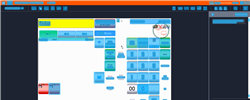
Task: Trigger Based Attended Automation
Workflow: NAMOS_MY_ChangeFuelPrice

Step 1: Computer Vision in window 'Web Rep Console*' (msedge.exe)

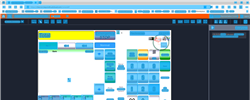
Step 2: CV refresh

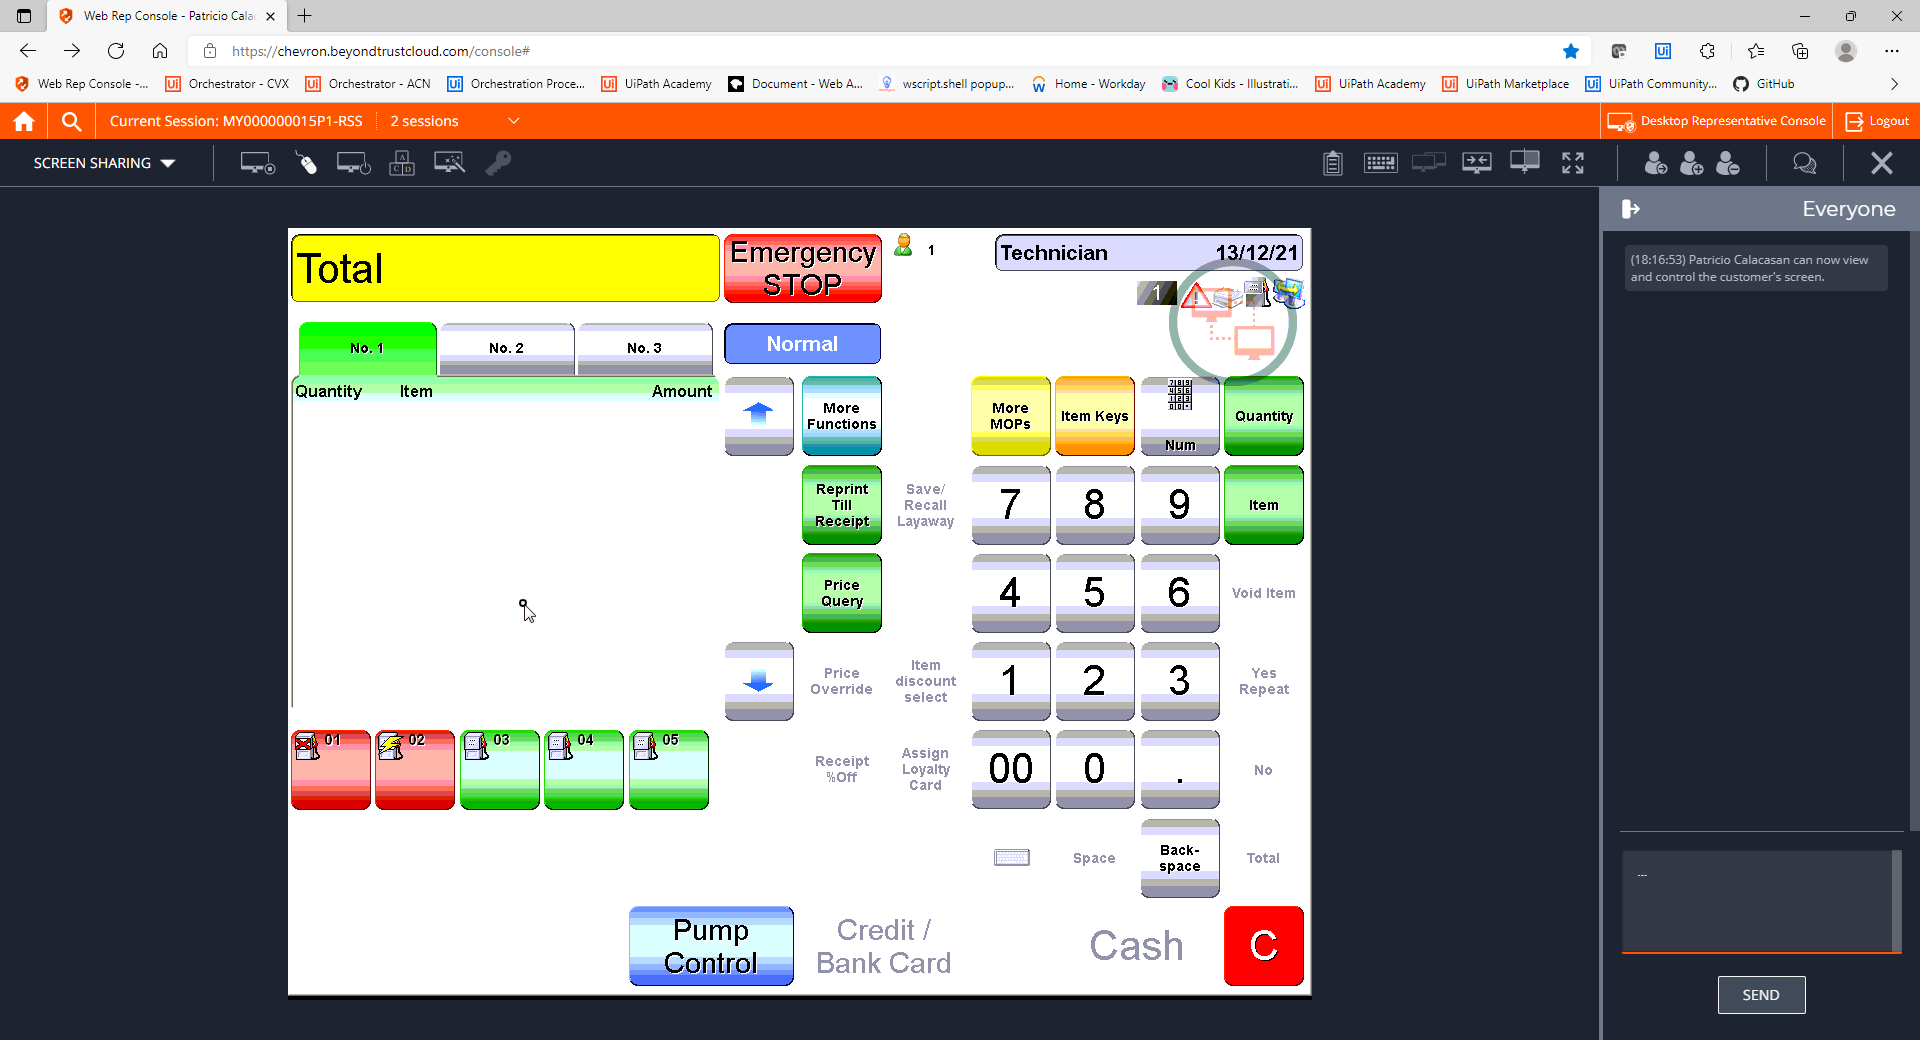
Step 3: CVCache

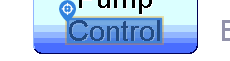
Step 4 [try]: CV Click - Text

Step 5: CvDescriptor (same screen as step 4)

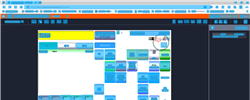
Step 6: CVRefresh

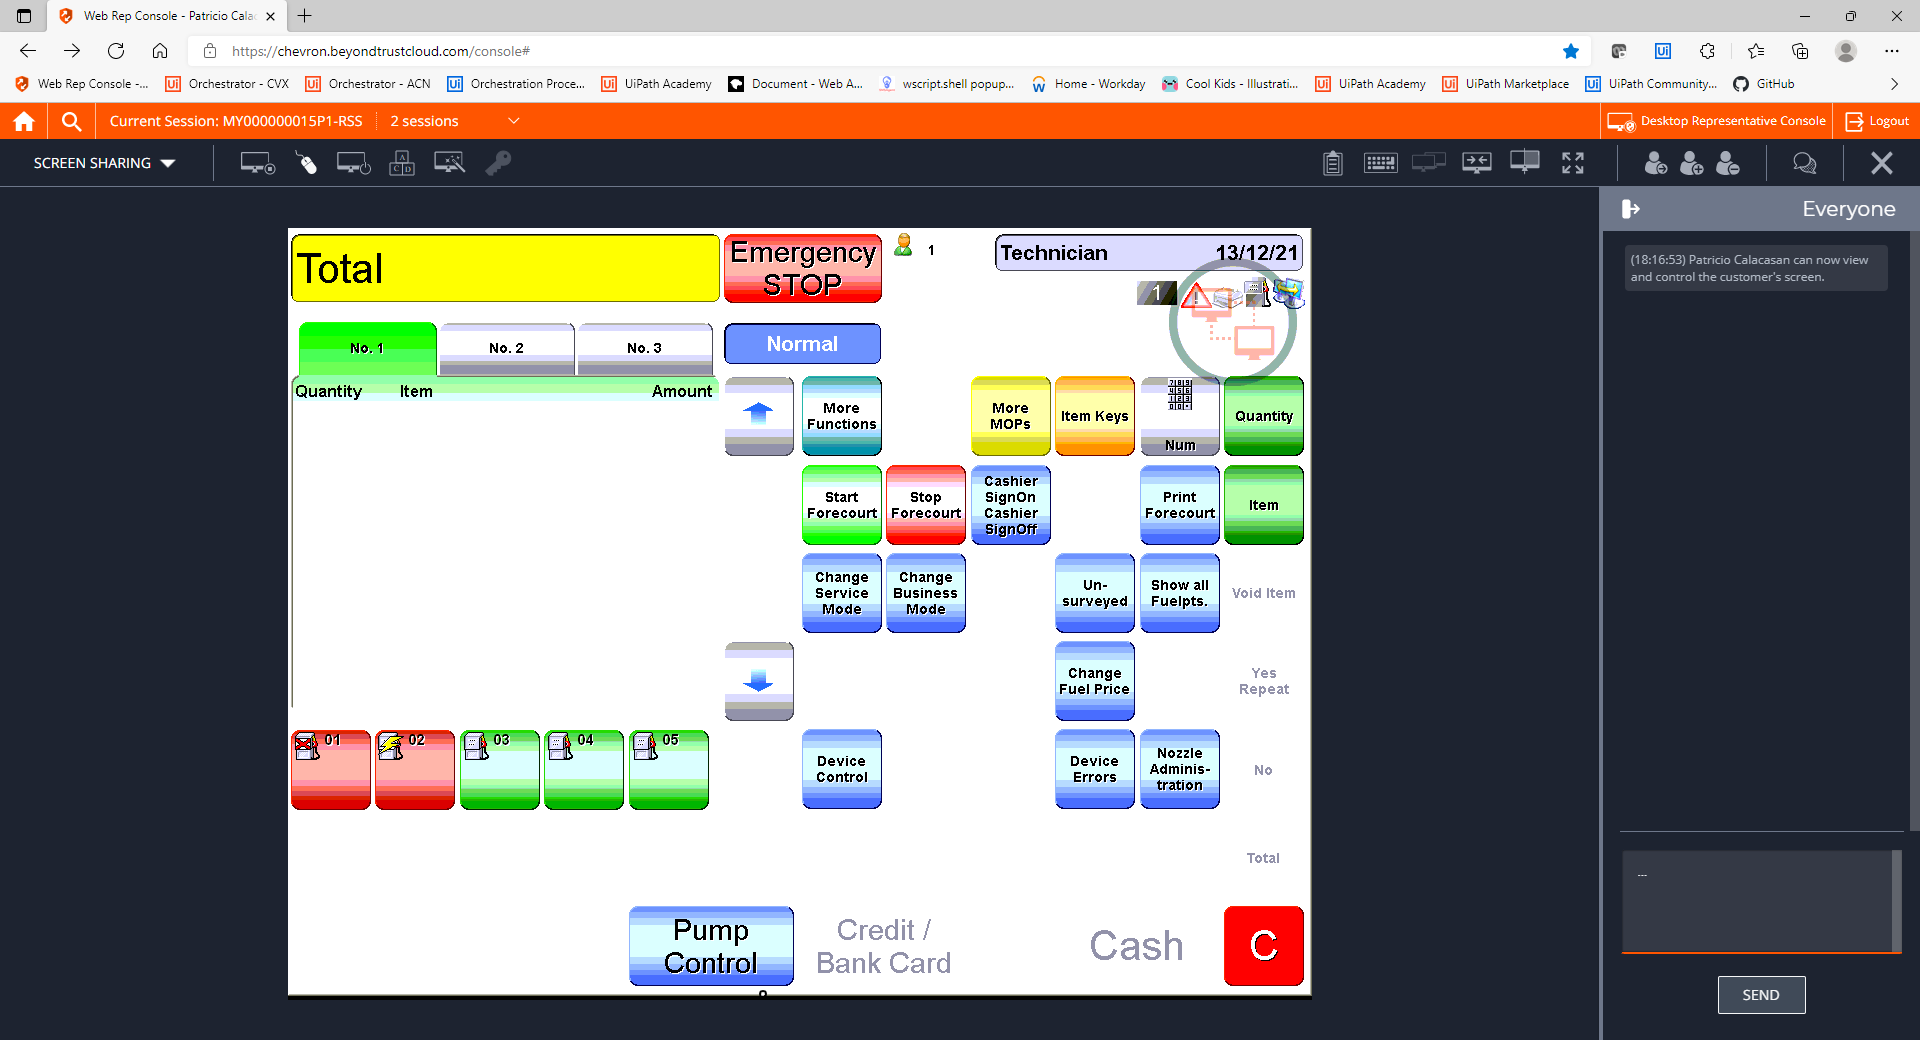
Step 7: CVCache

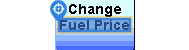
Step 8 [try]: CV Click - Text

Step 9: CvDescriptor (same screen as step 8)

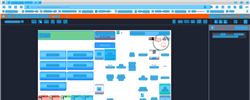
Step 10: CV refresh

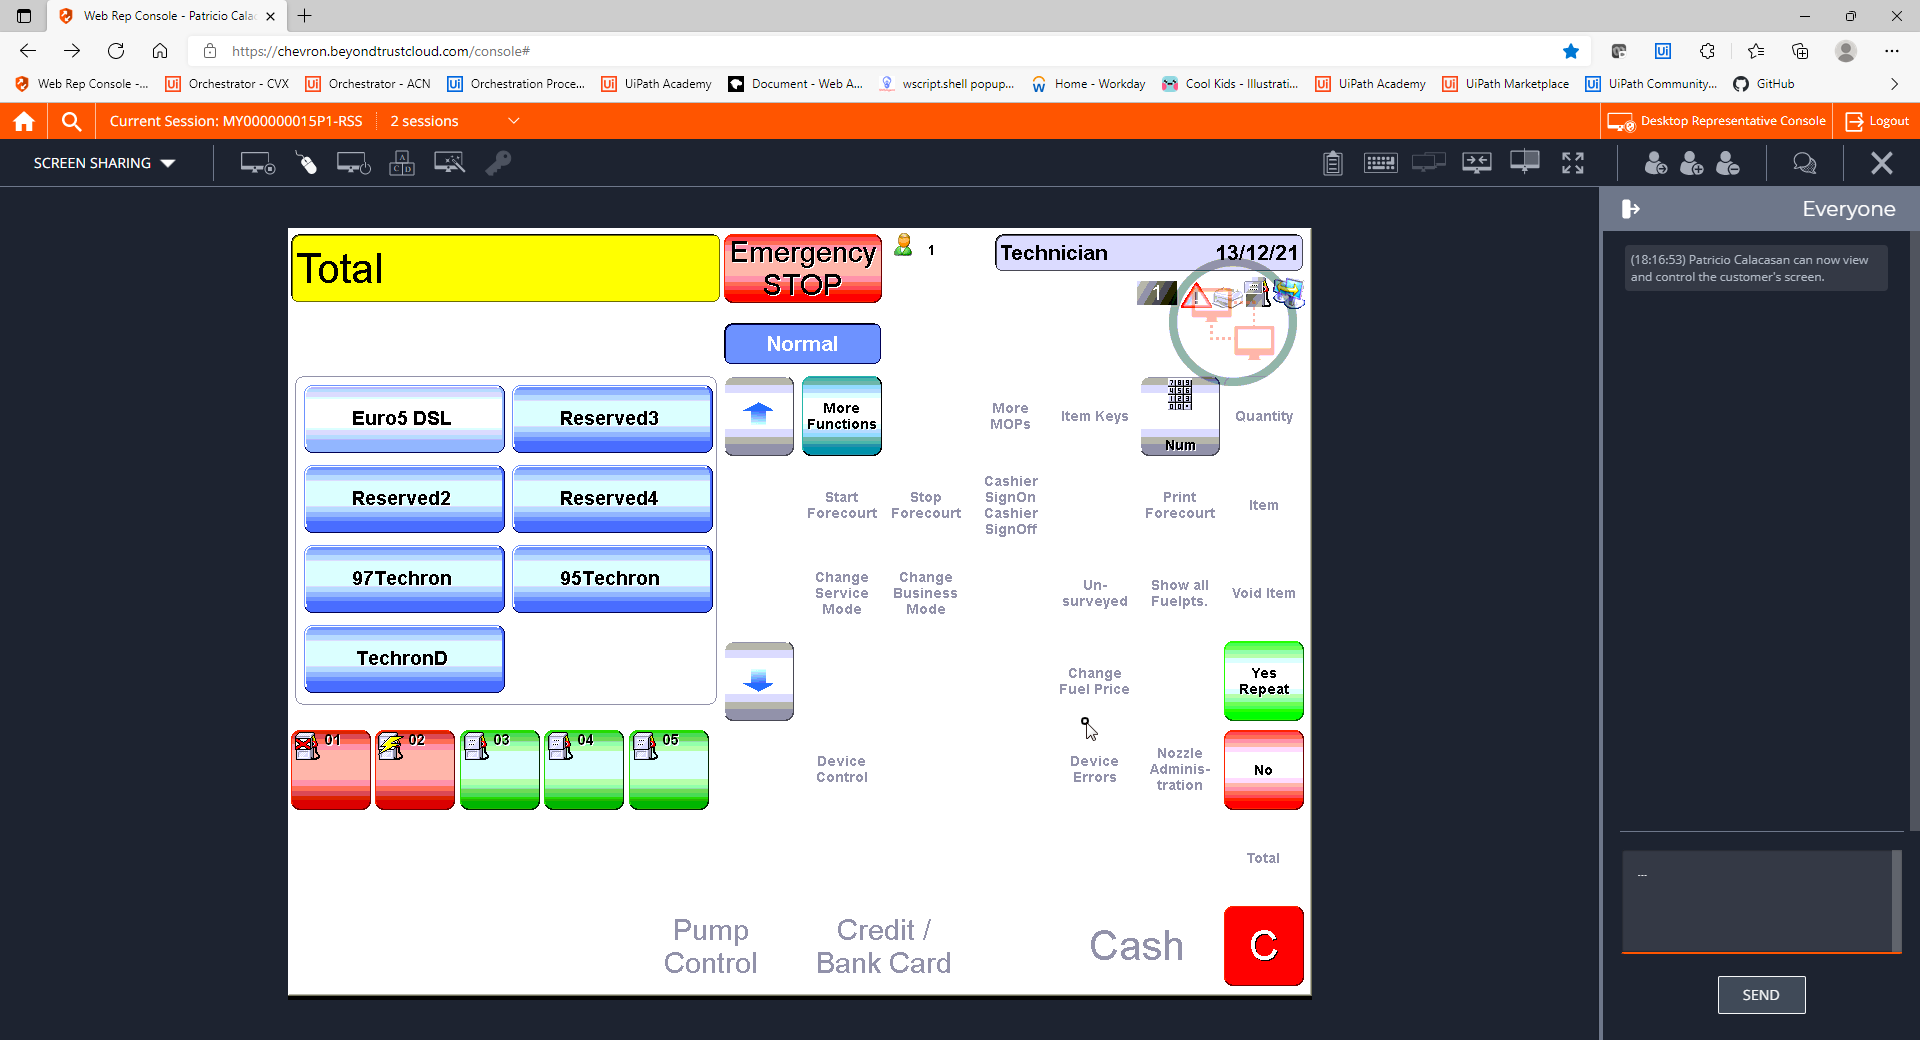
Step 11: CVCache

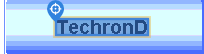
Step 12 [try]: CV Click - Text

Step 13: CvDescriptor (same screen as step 12)

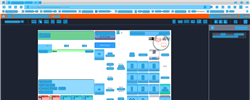
Step 14: CV refresh

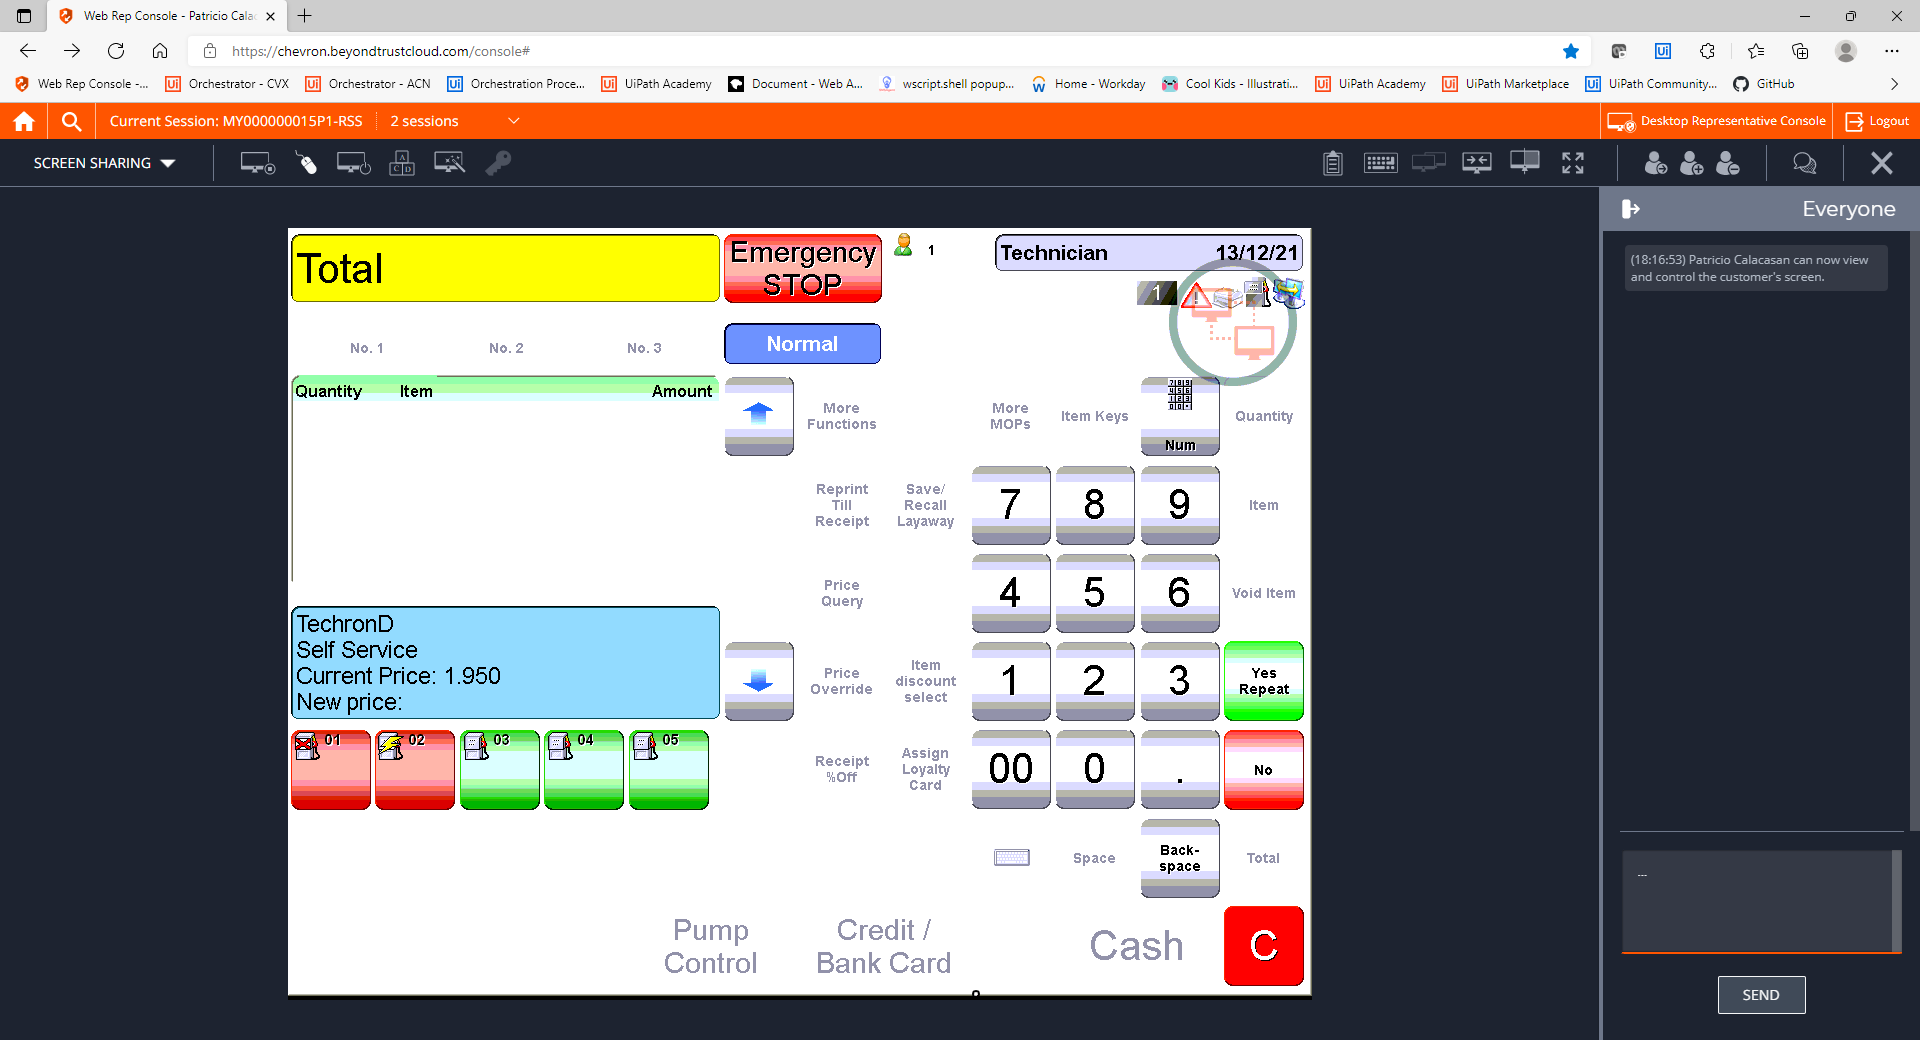
Step 15: CVCache

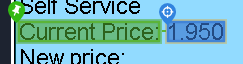
Step 16 [try]: get-text

Step 17: CvDescriptor (same screen as step 16)

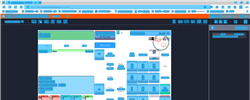
Step 18: CV refresh

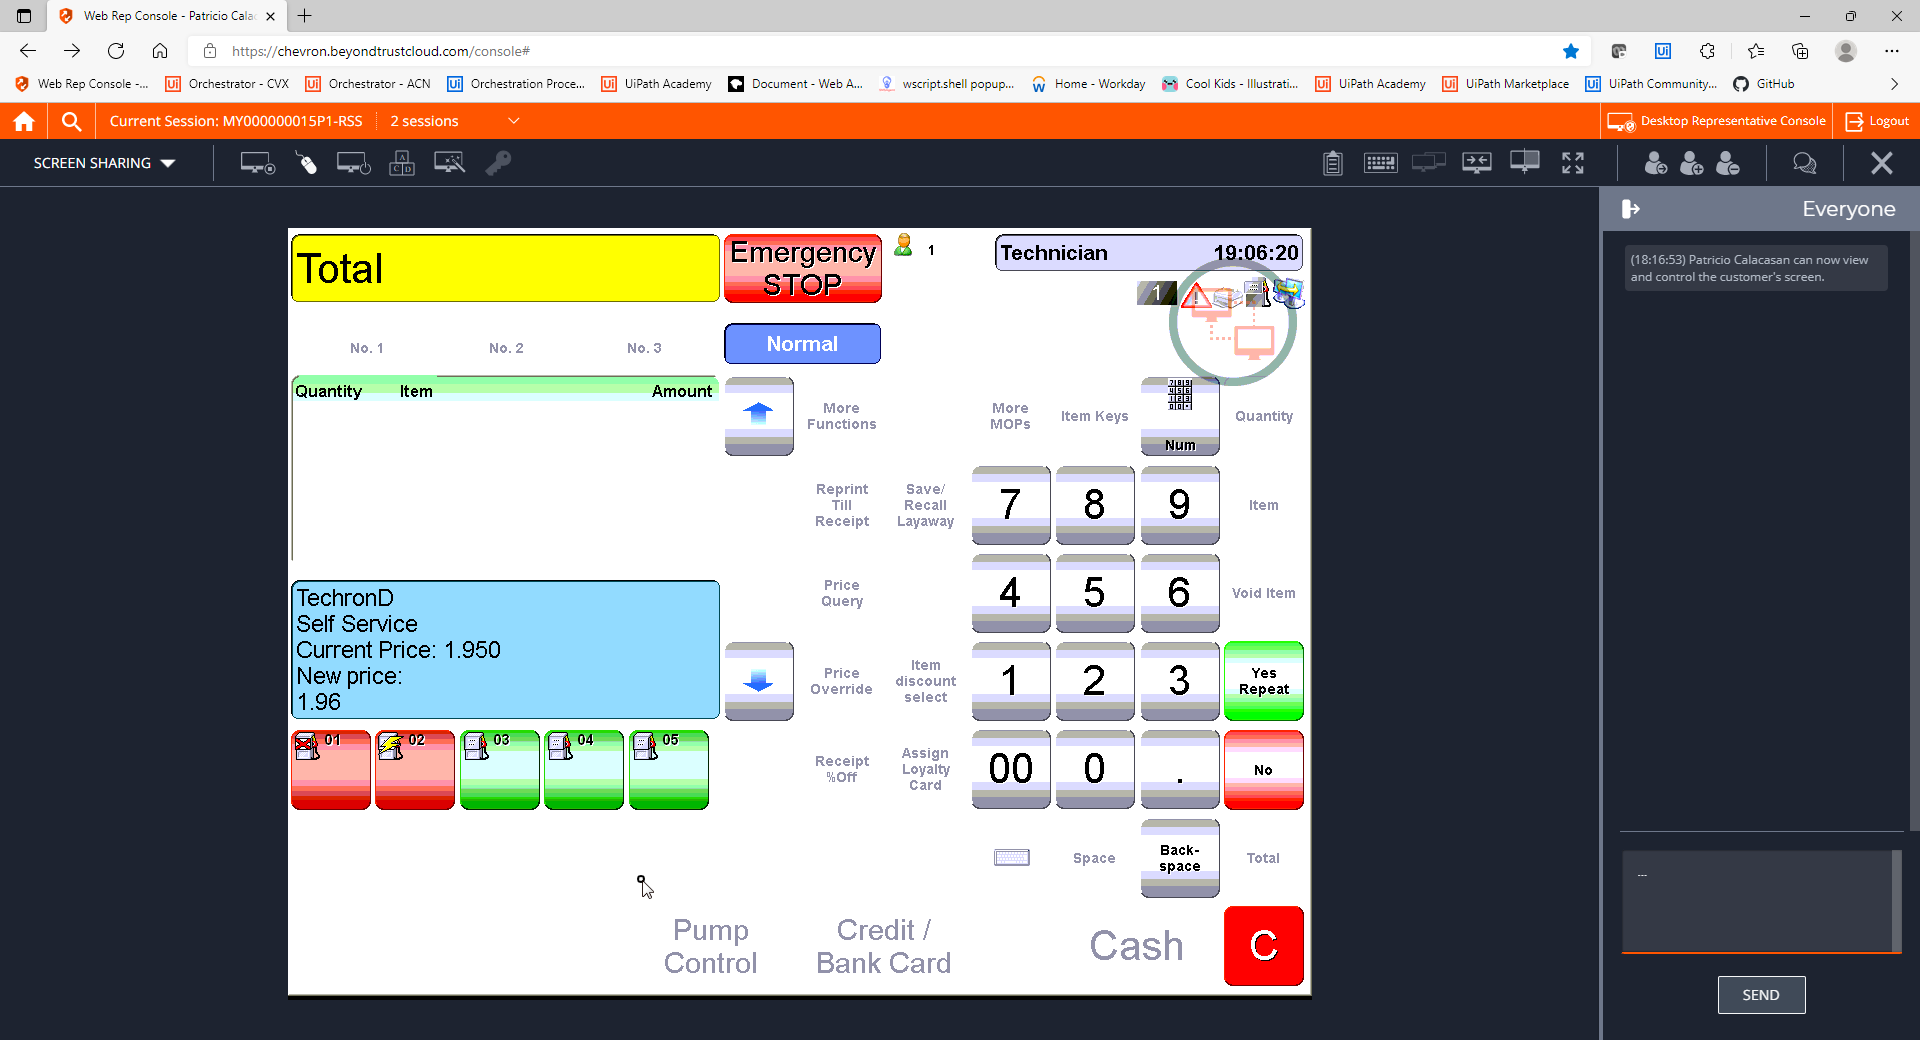
Step 19: CVCache

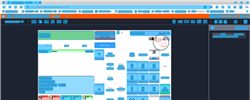
Step 20: CV refresh

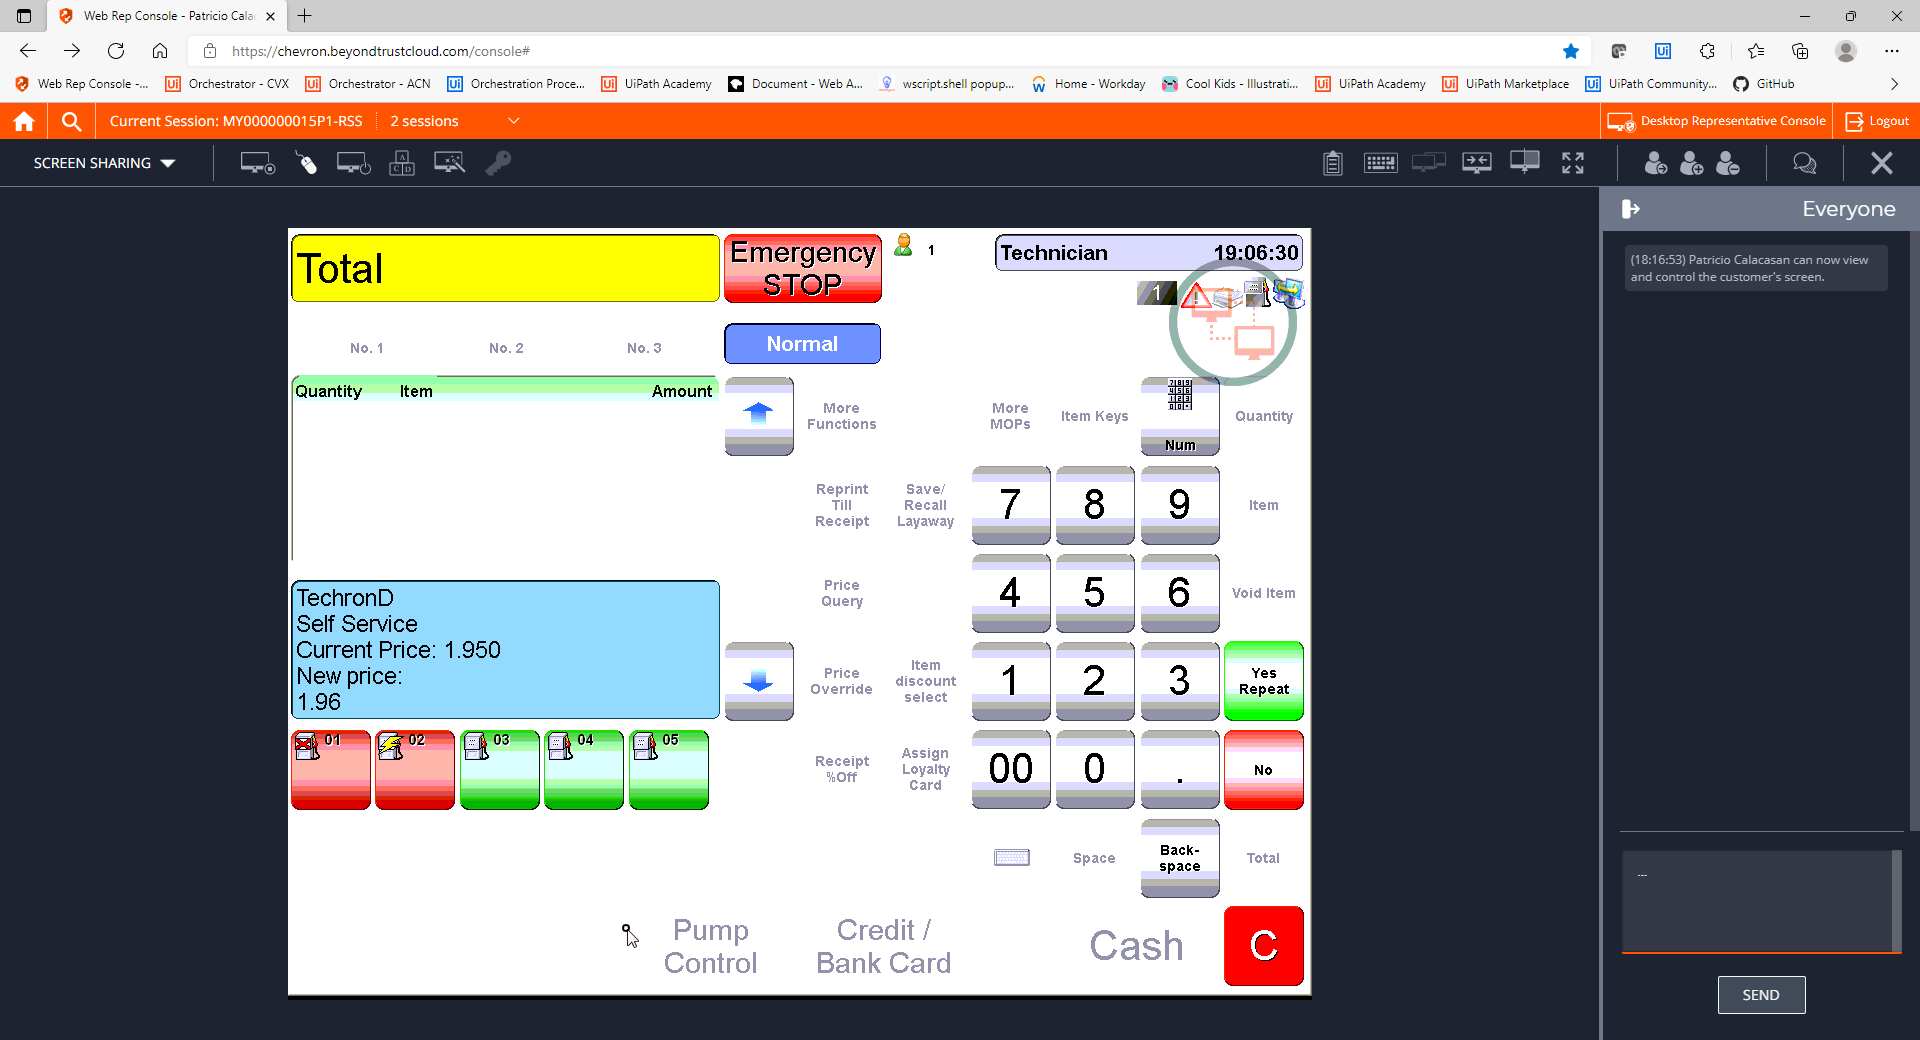
Step 21: CVCache

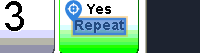
Step 22 [try]: CV Click - Text

Step 23: CvDescriptor (same screen as step 22)

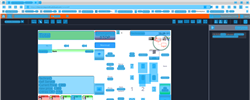
Step 24: CV refresh

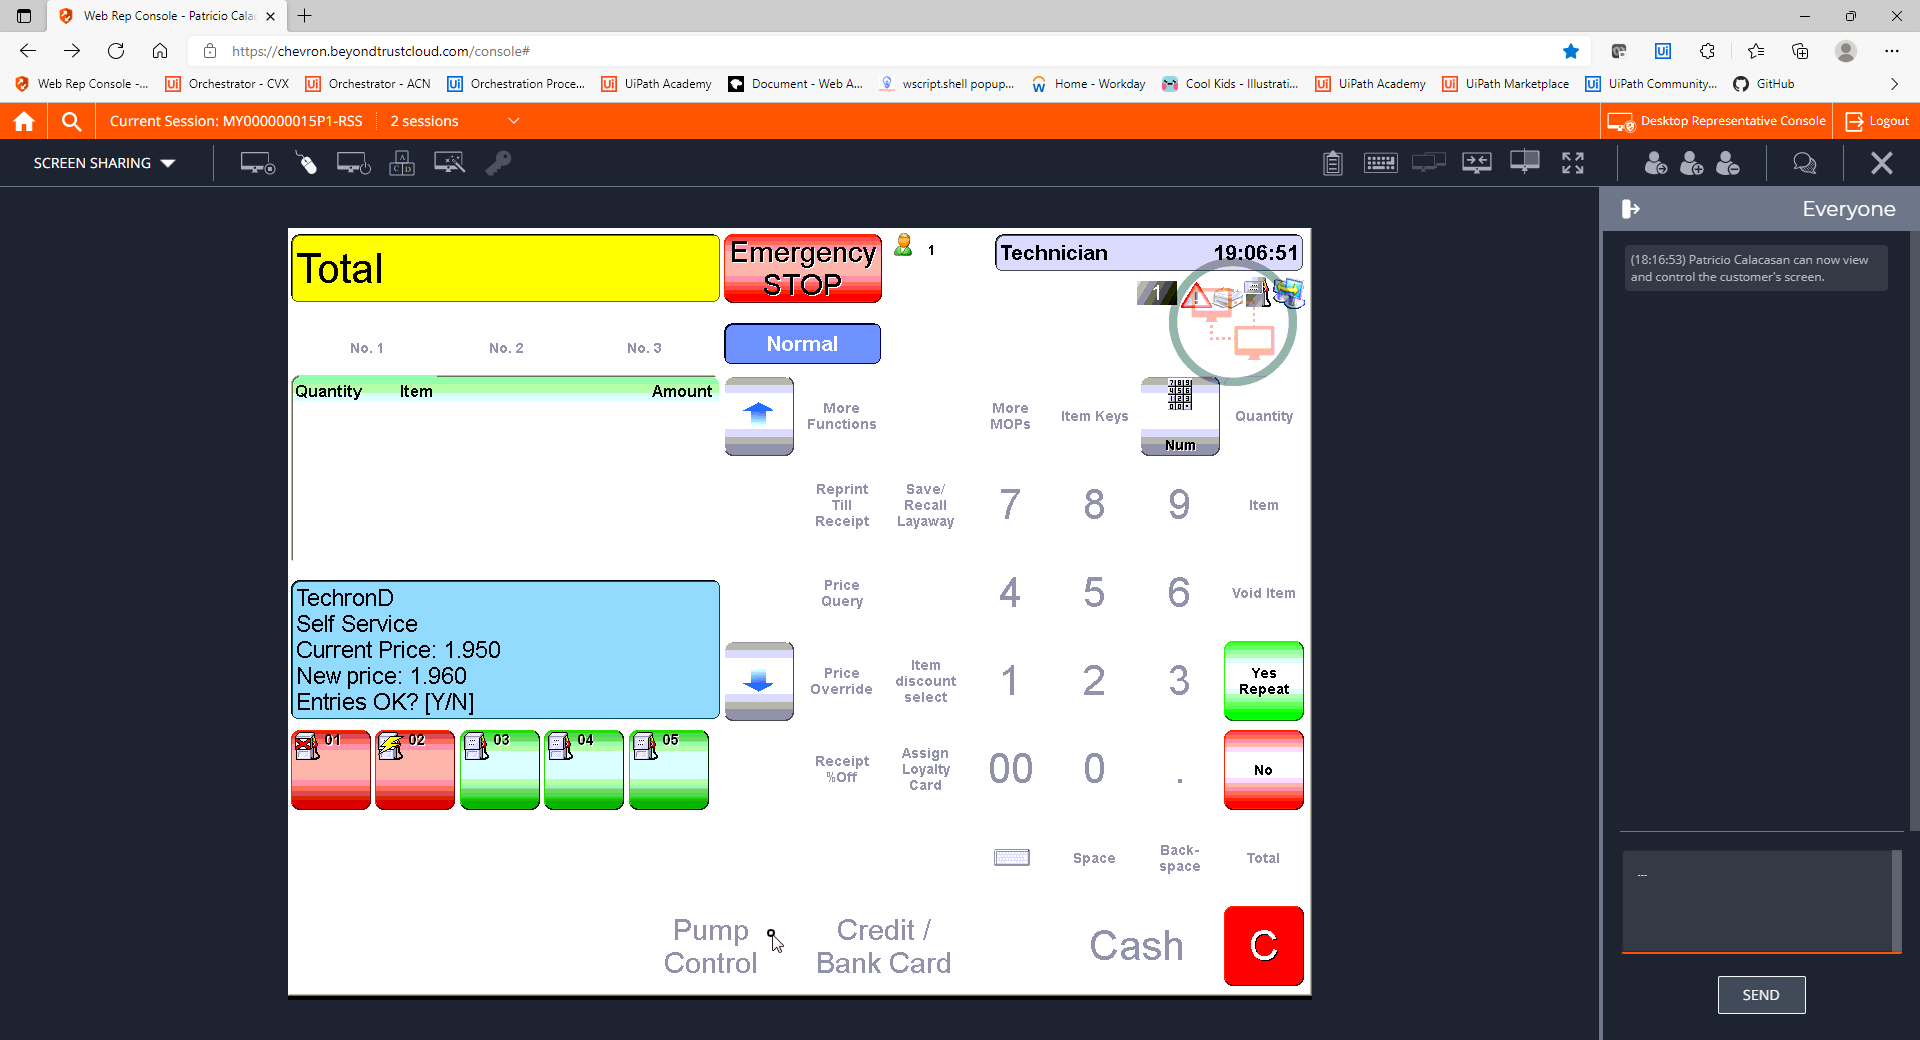
Step 25: CVCache

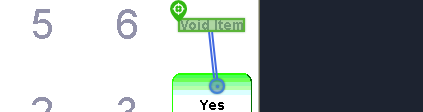
Step 26 [try]: CV Click - Text

Step 27: CvDescriptor (same screen as step 26)

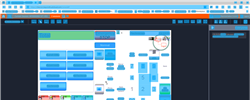
Step 28: CV refresh

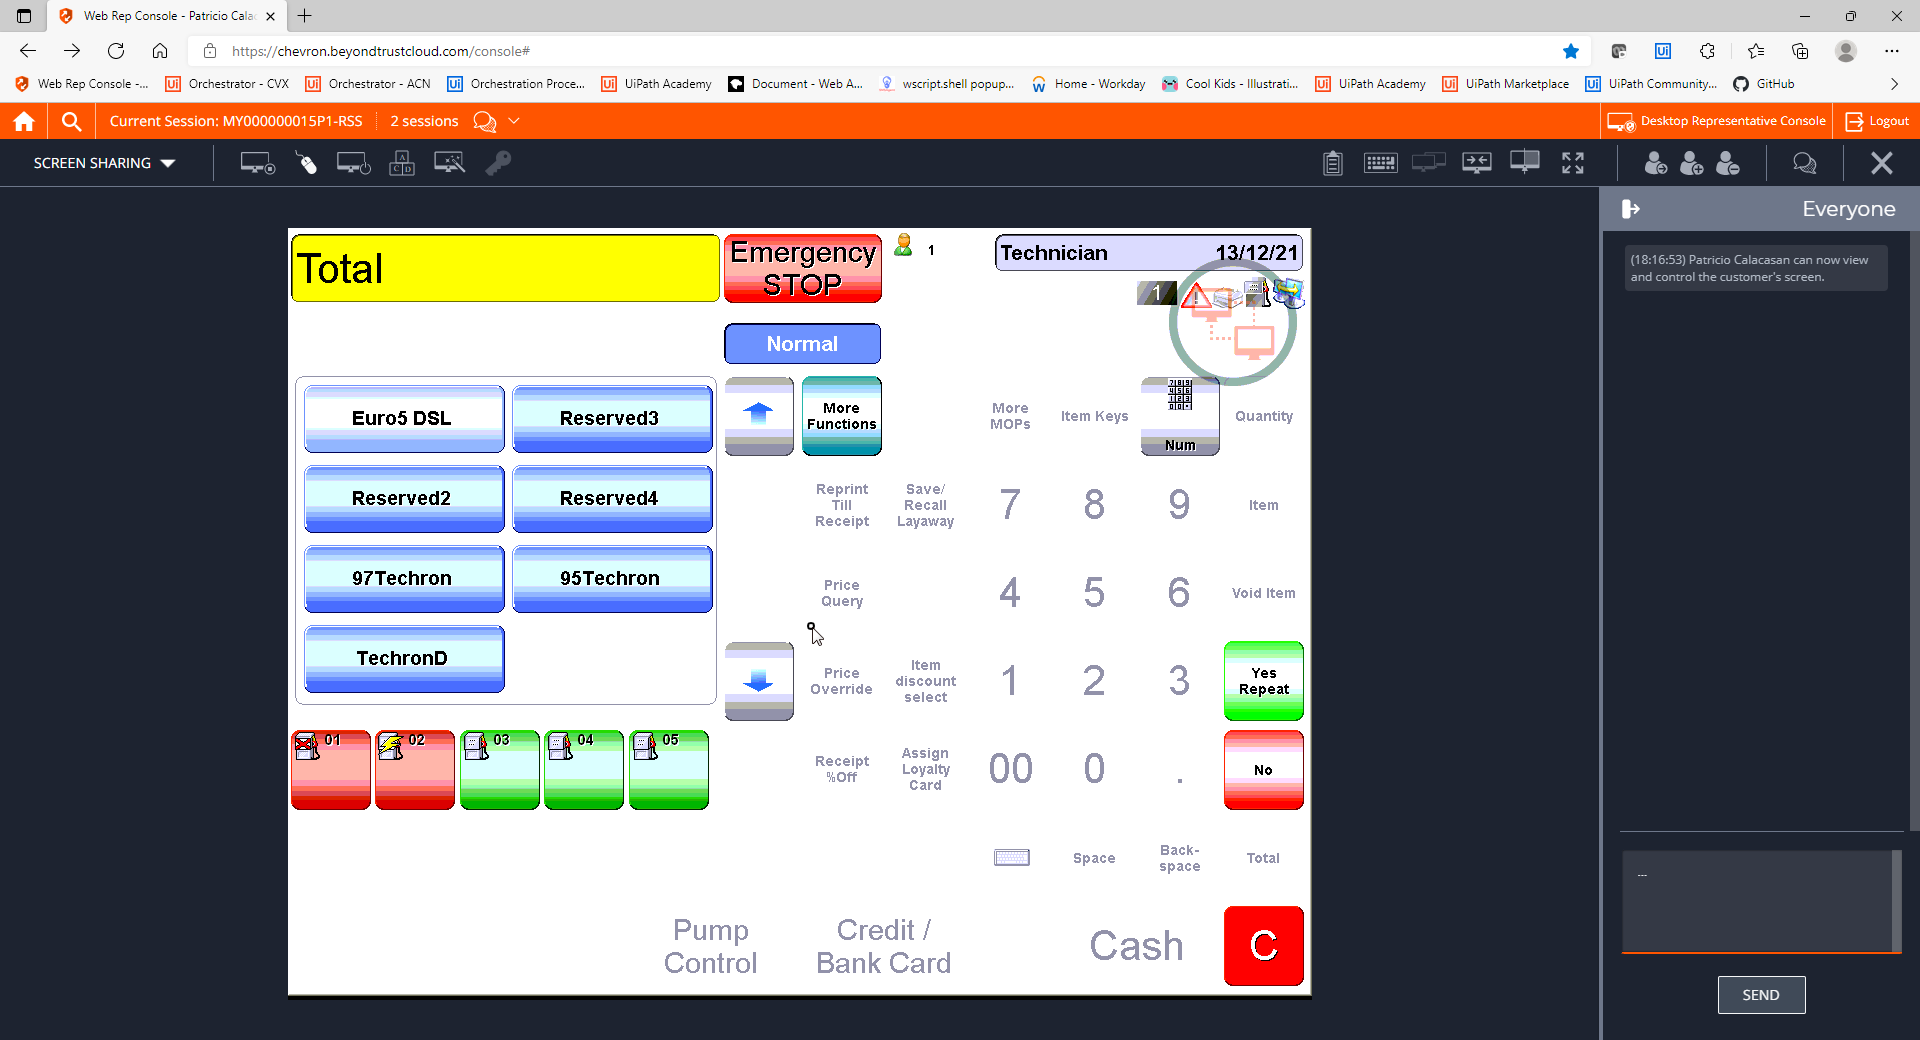
Step 29: CVCache

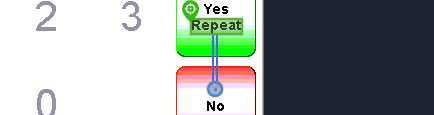
Step 30 [try]: CV Click - Text

Step 31: CvDescriptor (same screen as step 30)

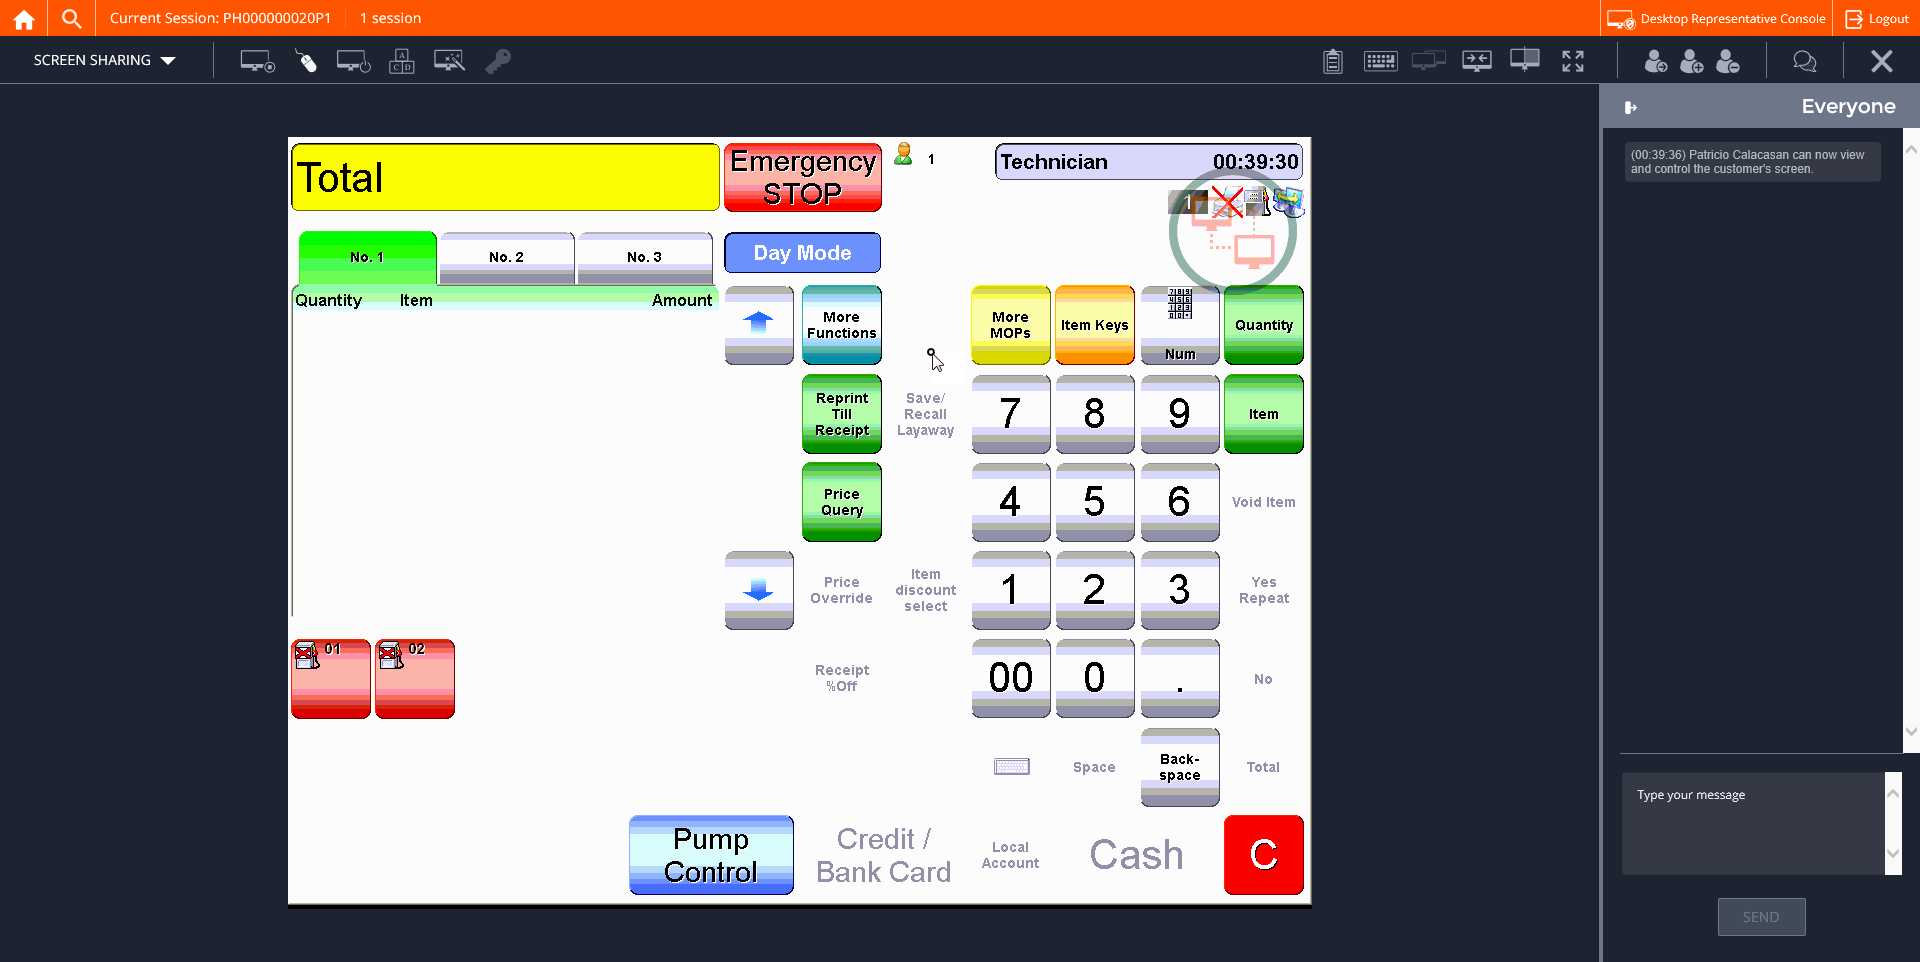
Step 32: CVCache